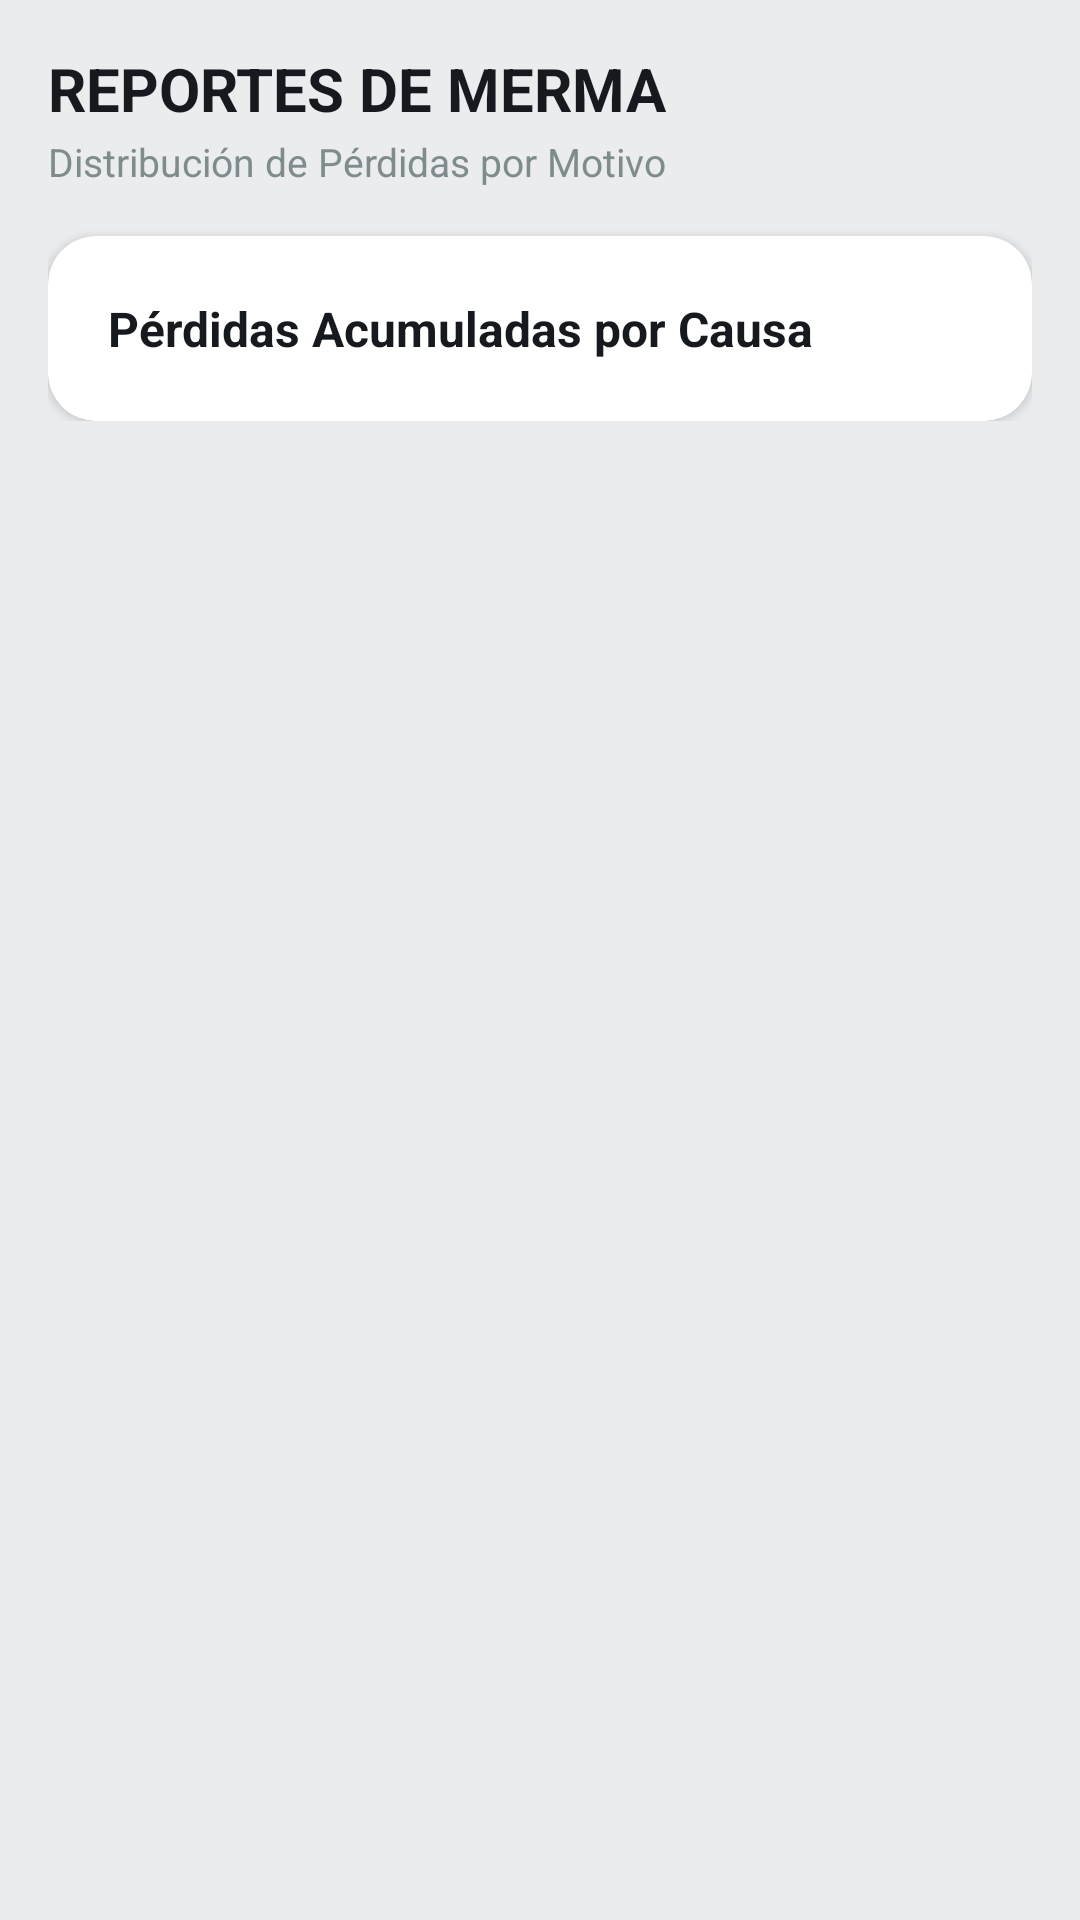

Reconstruct the res/layout file that produces this screen, plus the resources it refers to.
<!-- AndroidManifest.xml: application theme Theme.SegundoPrototipo -->
<!-- res/layout/fragment_reports.xml -->
<?xml version="1.0" encoding="utf-8"?>
<ScrollView xmlns:android="http://schemas.android.com/apk/res/android"
    xmlns:app="http://schemas.android.com/apk/res-auto"
    android:layout_width="match_parent"
    android:layout_height="match_parent"
    android:background="#EAECEE"
    android:padding="16dp">

    <LinearLayout
        android:layout_width="match_parent"
        android:layout_height="wrap_content"
        android:orientation="vertical">

        <TextView
            android:layout_width="wrap_content"
            android:layout_height="wrap_content"
            android:text="REPORTES DE MERMA"
            android:textColor="#16191E"
            android:textSize="20sp"
            android:textStyle="bold" />

        <TextView
            android:layout_width="wrap_content"
            android:layout_height="wrap_content"
            android:layout_marginTop="2dp"
            android:text="Distribución de Pérdidas por Motivo"
            android:textColor="#7F8C8D"
            android:textSize="13sp" />

        
        <com.google.android.material.card.MaterialCardView
            android:layout_width="match_parent"
            android:layout_height="wrap_content"
            android:layout_marginTop="16dp"
            app:cardBackgroundColor="#FFFFFF"
            app:cardCornerRadius="16dp"
            app:cardElevation="2dp"
            app:strokeWidth="0dp">

            <LinearLayout
                android:id="@+id/containerMotivos"
                android:layout_width="match_parent"
                android:layout_height="wrap_content"
                android:orientation="vertical"
                android:padding="20dp">

                <TextView
                    android:layout_width="wrap_content"
                    android:layout_height="wrap_content"
                    android:text="Pérdidas Acumuladas por Causa"
                    android:textColor="#16191E"
                    android:textSize="16sp"
                    android:textStyle="bold" />
            </LinearLayout>
        </com.google.android.material.card.MaterialCardView>

    </LinearLayout>
</ScrollView>
<!-- resources referenced by this layout -->
<resources>
  <style name="Theme.SegundoPrototipo" parent="Base.Theme.SegundoPrototipo" />
  <style name="Base.Theme.SegundoPrototipo" parent="Theme.Material3.DayNight.NoActionBar">
          
          
      </style>
</resources>
